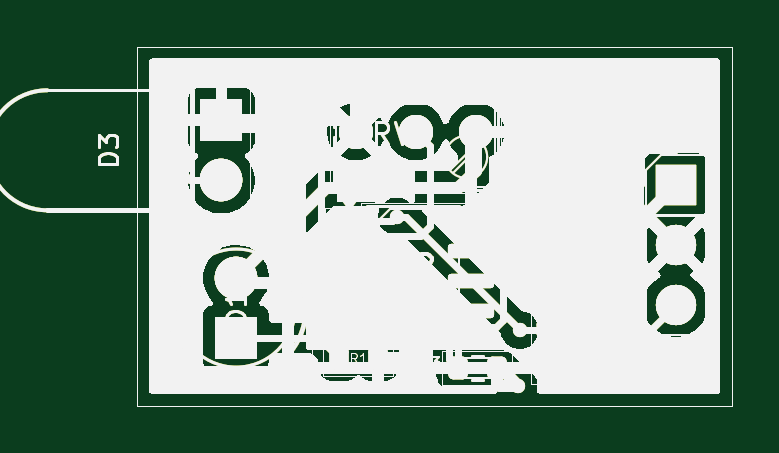
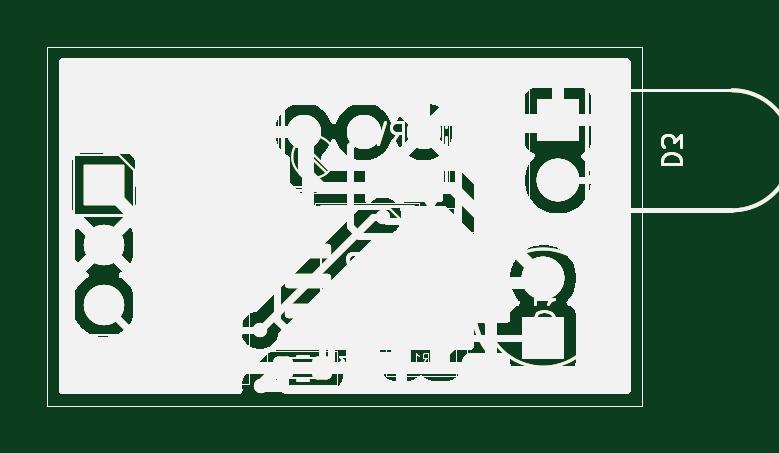
Circuit board: 9 layer files. Board 29.0 x 15.2 mm.
- bottom_copper: IR sensor-B_Cu.gbr (109363 bytes)
- bottom_mask: IR sensor-B_Mask.gbr (109364 bytes)
- paste: IR sensor-B_Paste.gbr (109359 bytes)
- bottom_silk: IR sensor-B_Silkscreen.gbr (109360 bytes)
- outline: IR sensor-Edge_Cuts.gbr (109331 bytes)
- top_copper: IR sensor-F_Cu.gbr (109363 bytes)
- top_mask: IR sensor-F_Mask.gbr (109364 bytes)
- paste: IR sensor-F_Paste.gbr (109359 bytes)
- top_silk: IR sensor-F_Silkscreen.gbr (109360 bytes)

=== bottom_copper: IR sensor-B_Cu.gbr (109363 bytes, source omitted) ===
=== bottom_mask: IR sensor-B_Mask.gbr (109364 bytes, source omitted) ===
=== paste: IR sensor-B_Paste.gbr (109359 bytes, source omitted) ===
=== bottom_silk: IR sensor-B_Silkscreen.gbr (109360 bytes, source omitted) ===
=== outline: IR sensor-Edge_Cuts.gbr (109331 bytes, source omitted) ===
=== top_copper: IR sensor-F_Cu.gbr (109363 bytes, source omitted) ===
=== top_mask: IR sensor-F_Mask.gbr (109364 bytes, source omitted) ===
=== paste: IR sensor-F_Paste.gbr (109359 bytes, source omitted) ===
=== top_silk: IR sensor-F_Silkscreen.gbr (109360 bytes, source omitted) ===
